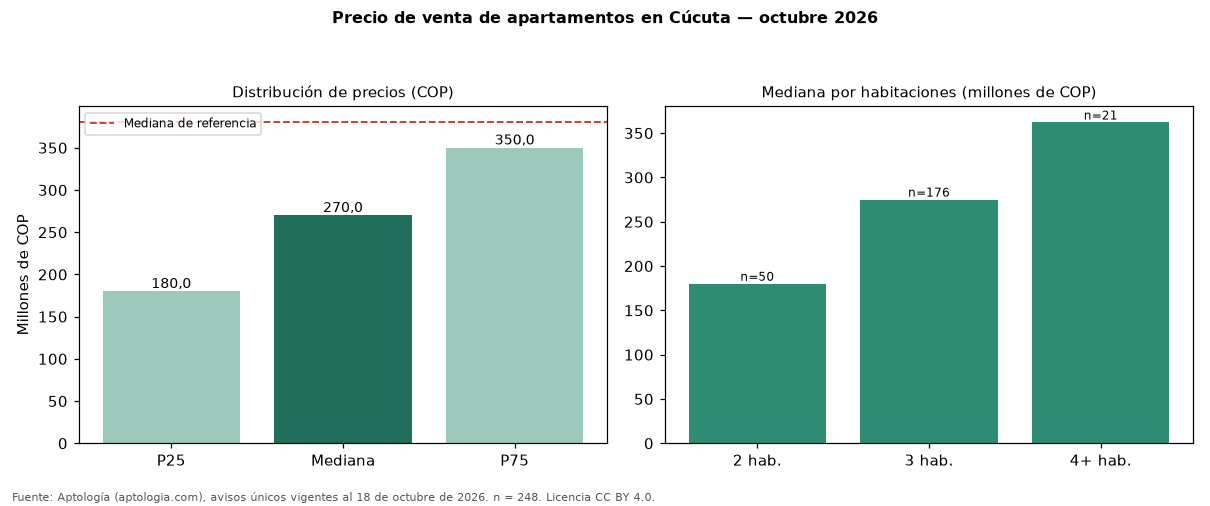

Source data for this figure (header and first rows):
seccion, metrica, valor_cop, n
precio, p25, 180000000, 248
precio, mediana, 270000000, 248
precio, p75, 350000000, 248
cop_por_m2, p25, 2459990, 248
cop_por_m2, mediana, 3125000, 248
cop_por_m2, p75, 3967351, 248
area, area_mediana_m2, 79.8, 248
habitaciones, 2, 180000000, 50
habitaciones, 3, 275000000, 176
habitaciones, 4+, 362000000, 21
administracion, mediana, 260500, 194
estrato, moda, 3, 
parqueadero, porcentaje_con_parqueadero, 73.0, 248
referencia, mediana_referencia, 380000000, 694
referencia, mediana_cop_por_m2_referencia, 2925974, 694
